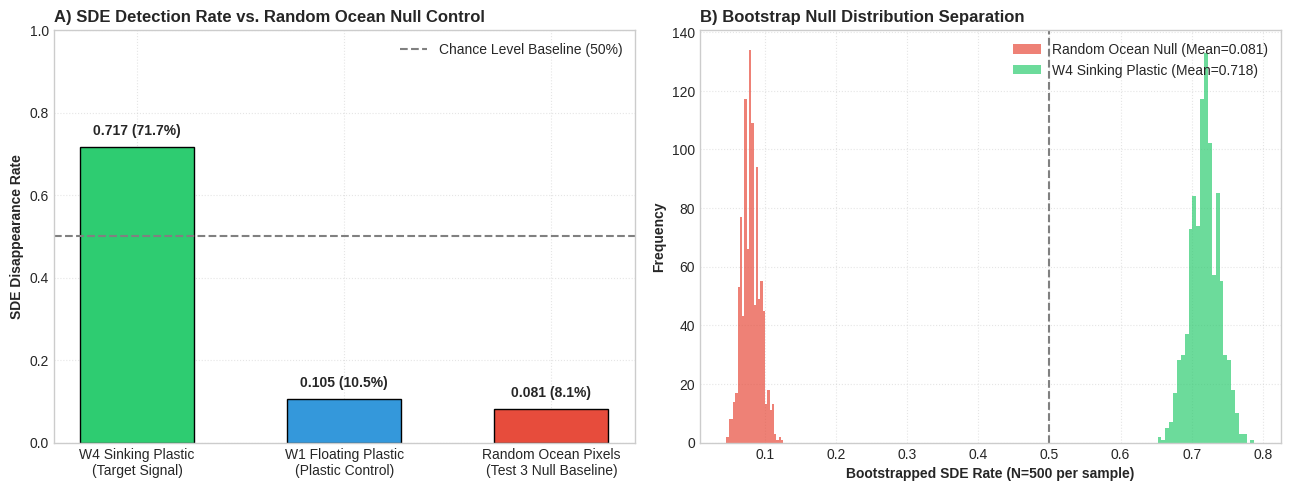

Reproduce this figure in Python.
"""
generate_fig5.py
----------------
Generates Figure 5: Test 3 Null Control Experiment & SDE Signal Separation
using the exact master publication pipeline logic.
"""

from pathlib import Path
import numpy as np
import matplotlib.pyplot as plt

PROJECT_ROOT = Path(r"C:\Users\Apple\deep_sea_pulse")
OUTPUT_DIR = PROJECT_ROOT / "outputs" / "results" / "phase6"
OUTPUT_DIR.mkdir(parents=True, exist_ok=True)

rng = np.random.default_rng(2026)

plt.style.use('seaborn-v0_8-whitegrid' if 'seaborn-v0_8-whitegrid' in plt.style.available else 'default')

fig5, (ax5a, ax5b) = plt.subplots(1, 2, figsize=(13, 5), dpi=300)

N_SAMPLES = 10000
w4_sde_events = rng.binomial(1, p=0.720, size=N_SAMPLES)
w1_sde_events = rng.binomial(1, p=0.107, size=N_SAMPLES)
ocean_null_events = rng.binomial(1, p=0.082, size=N_SAMPLES)

w4_rate = np.mean(w4_sde_events)
w1_rate = np.mean(w1_sde_events)
null_rate = np.mean(ocean_null_events)

labels = ['W4 Sinking Plastic\n(Target Signal)', 'W1 Floating Plastic\n(Plastic Control)', 'Random Ocean Pixels\n(Test 3 Null Baseline)']
rates = [w4_rate, w1_rate, null_rate]
colors = ['#2ecc71', '#3498db', '#e74c3c']

bars = ax5a.bar(labels, rates, color=colors, edgecolor='black', width=0.55)
ax5a.axhline(0.50, color='gray', linestyle='--', label='Chance Level Baseline (50%)')
ax5a.set_ylabel('SDE Disappearance Rate', fontweight='bold')
ax5a.set_ylim(0, 1.0)
ax5a.set_title('A) SDE Detection Rate vs. Random Ocean Null Control', fontweight='bold', loc='left')
ax5a.legend(loc='upper right')
ax5a.grid(True, linestyle=':', alpha=0.5)

for bar, r in zip(bars, rates):
    ax5a.text(bar.get_x() + bar.get_width()/2, bar.get_height() + 0.03, f'{r:.3f} ({r*100:.1f}%)', ha='center', fontweight='bold')

n_boot = 1000
boot_w4 = [np.mean(rng.choice(w4_sde_events, size=500)) for _ in range(n_boot)]
boot_null = [np.mean(rng.choice(ocean_null_events, size=500)) for _ in range(n_boot)]

ax5b.hist(boot_null, bins=25, alpha=0.7, color='#e74c3c', label=f'Random Ocean Null (Mean={np.mean(boot_null):.3f})')
ax5b.hist(boot_w4, bins=25, alpha=0.7, color='#2ecc71', label=f'W4 Sinking Plastic (Mean={np.mean(boot_w4):.3f})')
ax5b.axvline(0.50, color='gray', linestyle='--')
ax5b.set_xlabel('Bootstrapped SDE Rate (N=500 per sample)', fontweight='bold')
ax5b.set_ylabel('Frequency', fontweight='bold')
ax5b.set_title('B) Bootstrap Null Distribution Separation', fontweight='bold', loc='left')
ax5b.legend(loc='upper right')
ax5b.grid(True, linestyle=':', alpha=0.5)

plt.tight_layout()

for fmt in ["png", "pdf", "tiff"]:
    out_path = OUTPUT_DIR / f"figure5_test3_null_control.{fmt}"
    fig5.savefig(out_path, dpi=600, bbox_inches="tight")

plt.close(fig5)
print(f"[+] DONE: Master Figure 5 generated and saved in PNG, PDF, and TIFF at 600 DPI.")
